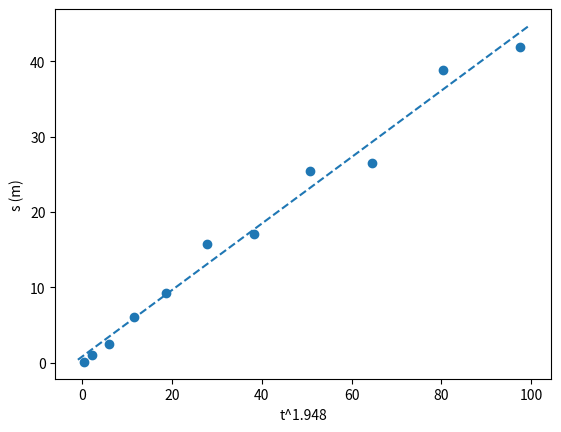

Here is the Python script that generated this plot:
# -*- coding: utf-8 -*-
"""
Created on Fri Mar 18 23:22:36 2022

[redacted]
"""

import numpy as np
import matplotlib.pyplot as plt

T=np.array([0.5, 1.5, 2.5, 3.5, 4.5,5.5,6.5, 7.5, 8.5, 9.5,10.5])
S=np.array([0.121,0.997, 2.55, 6.09, 9.31, 15.8, 17.1, 25.5, 26.5, 38.8, 41.9])



#Truque para não ter de alterar o código abaixo: identificar x e y corretamente
x=T**1.948
y=S
plt.scatter(x,y)

def regressao_linear(x,y):
    npontos=x.size

    xy=x*y# element by element product
    x2=x*x
    y2=y*y

    sx=x.sum()
    sy=y.sum()
    sxy=xy.sum()
    sxx=x2.sum()
    syy=y2.sum()

    #print("sx,sy,sxy,sxx,syy")
    #print(sx,sy,sxy,sxx,syy)
    n=npontos
    rn=n*sxy-sx*sy
    rd=(n*sxx-sx**2)*(n*syy-sy**2)
    r2=rn**2/rd
    r=np.sqrt(r2)
    m=(n*sxy-sx*sy)/(n*sxx-sx**2)
    dm=abs(m)*np.sqrt((1/r**2-1)/(n-2))
    bn=sxx*sy-sx*sxy  
    bd=n*sxx-sx**2
    b=bn/bd
    db=dm*np.sqrt(sxx/n)
    print('m +/-dm= ',m ,"+/-", dm)
    print('b +/-db= ',b ,"+/-",db)
    print('r2= ',r2)
    return m,b

result = regressao_linear(x,y)

plt.xlabel("t^1.948")
plt.ylabel("s (m)")


x_g = np.arange(-1,100,0.5)
l_g =result[0] * x_g + result[1]
plt.plot(x_g,l_g, "--")

print("Para a relação escrever a expressão obtida na alinea b, com o m deste grafico a ser o c e depois acrescentar o b obtido também.")
print("Não esquecer de colocar também os respetivos erros associados ao m e ao b")